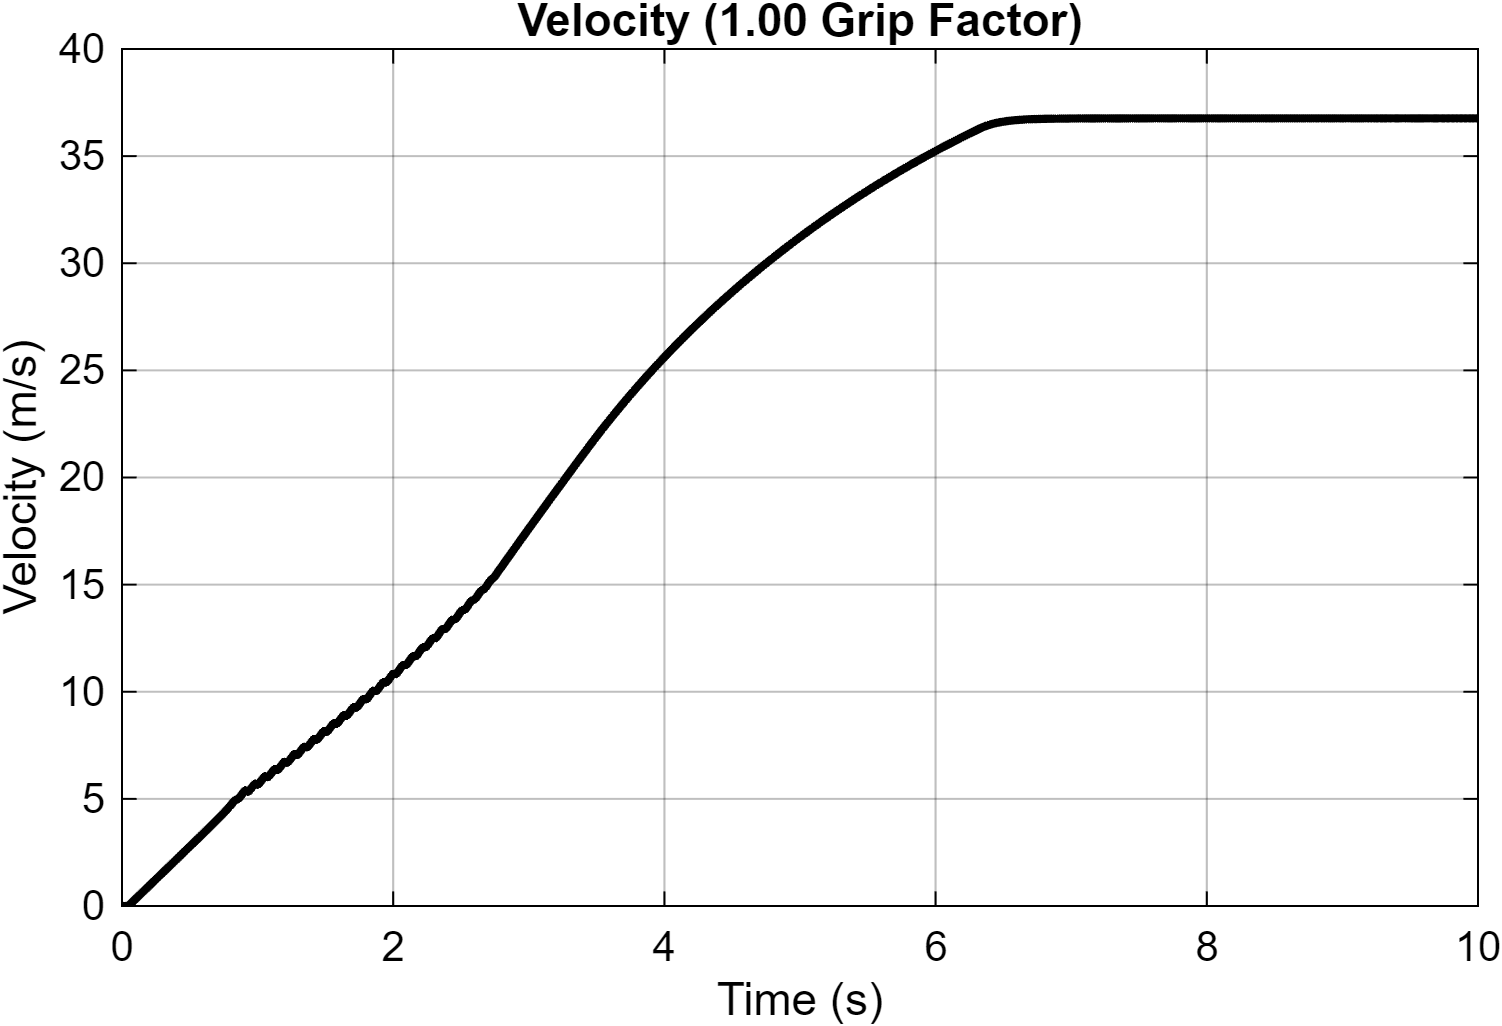

The file beside this chart, header and first rows:
Time_s, Velocity_mps
0, 0.0001
4.86237765561523e-07, 9.99999999999896e-05
4.8623776556153e-07, 9.99999999999896e-05
1.46660189974836e-06, 9.98913462801027e-05
2.4469660339352e-06, 9.97843535432703e-05
3.43214095117055e-06, 9.96784788668437e-05
4.42029176062135e-06, 9.95739138606692e-05
5.41144605993023e-06, 9.94706454001644e-05
6.40562321238756e-06, 9.93686613590603e-05
7.40284272581665e-06, 9.92679496898996e-05
8.40312445141022e-06, 9.91684984042778e-05
9.40648833409932e-06, 9.90702955983654e-05
1.04129546763059e-05, 9.89733294270148e-05
1.14225436568961e-05, 9.88775881503238e-05
1.24352757611708e-05, 9.87830600914884e-05
1.34511716754016e-05, 9.86897336473041e-05
1.44702523608871e-05, 9.8597597281597e-05
1.54925387930571e-05, 9.85066395488326e-05
1.65180523056186e-05, 9.84168490629264e-05
1.75468142940597e-05, 9.83282145237112e-05
1.8578846501306e-05, 9.82407246919441e-05
1.96141707575368e-05, 9.81543684118172e-05
2.06528090990451e-05, 9.80691346004678e-05
2.16947837175628e-05, 9.79850122520202e-05
2.27401172375319e-05, 9.79019904153799e-05
2.37888323043983e-05, 9.78200582275488e-05
2.48409518529358e-05, 9.77392048918996e-05
2.58964989658606e-05, 9.7659419689213e-05
2.69554970077408e-05, 9.75806919673317e-05
2.80179694746084e-05, 9.75030111524086e-05
2.90839403772133e-05, 9.74263667209856e-05
3.01534334790261e-05, 9.73507482551061e-05
3.12264730597549e-05, 9.72761453868101e-05
3.23030836214812e-05, 9.72025478196996e-05
3.33832900475663e-05, 9.712994531823e-05
3.44671172005505e-05, 9.70583277348167e-05
3.55545903106284e-05, 9.69876849832933e-05
3.66457347861809e-05, 9.6918007051556e-05
3.77405764694187e-05, 9.68492839852338e-05
3.88391411960319e-05, 9.67815059155612e-05
3.99414553597512e-05, 9.67146630240061e-05
4.10475453508287e-05, 9.66487455769751e-05
4.21574380545949e-05, 9.65837438954469e-05
4.3271160380651e-05, 9.65196483829618e-05
4.43887398176082e-05, 9.64564494932483e-05
4.55102037699316e-05, 9.63941377682216e-05
4.66355803037196e-05, 9.63327037958191e-05
4.77648974177744e-05, 9.62721382505443e-05
4.88981836210141e-05, 9.62124318615943e-05
5.00354676890325e-05, 9.61535754263497e-05
5.1176778653903e-05, 9.60955598107181e-05
5.23221458413841e-05, 9.60383759470634e-05
5.34715989364532e-05, 9.59820148309469e-05
5.46251679127761e-05, 9.59264675246864e-05
5.57828831248446e-05, 9.58717251529001e-05
5.69447751649044e-05, 9.58177789093271e-05
5.81108749788056e-05, 9.57646200512012e-05
5.92812138333046e-05, 9.57122399007837e-05
6.04558233965904e-05, 9.56606298417812e-05
6.16347354716617e-05, 9.56097813309687e-05
... 33,942 more rows
